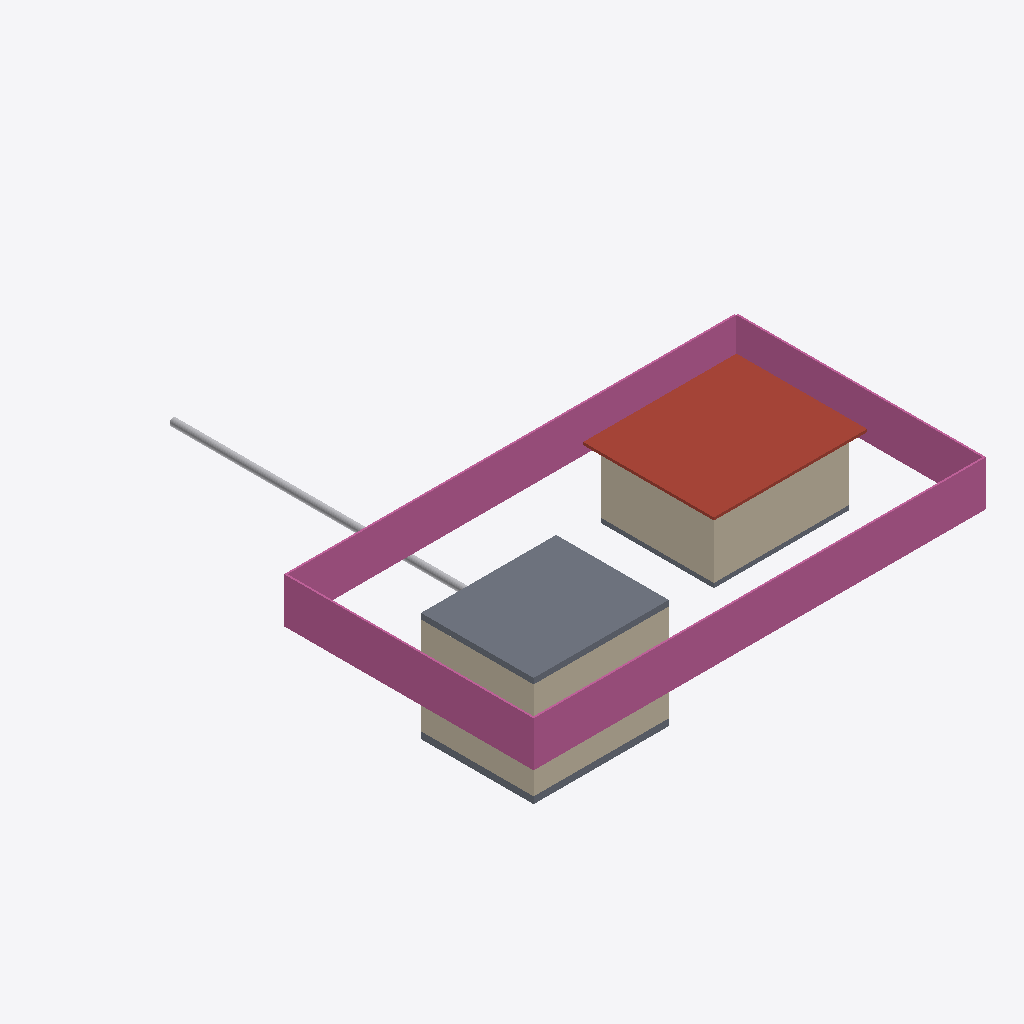
Isometric view of an IFC building model (IFC-SPF (STEP), schema IFC4, length unit metre), seen from the south-west, elements coloured by IFC class: 3 slabs (grey), 2 walls (beige), 1 railing (pink), 1 roof (red-brown), 1 other element (light grey).
Extent 20.1 m × 22.0 m × 7.4 m (x, y, z). Elements (11): 4 IfcSlab, 2 IfcPump, 2 IfcWall, 1 IfcBuildingElementProxy, 1 IfcPipeSegment, 1 IfcRailing.

HEADER;
FILE_DESCRIPTION(('ViewDefinition[DesignTransferView]'),'2;1');
FILE_NAME('/dev/null','2026-11-17T21:56:35+01:00',(''),(''),'IfcOpenShell 0.9.0.post1','IfcOpenShell 0.9.0.post1','Nobody');
FILE_SCHEMA(('IFC4'));
ENDSEC;
DATA;
#1=IFCPROJECT('17T3RuhSX8MxkyiCwhBiXq',$,'GIN²CO — Station de relevage DR-08 (ouvrage fictif)',$,$,$,$,(#11),#6);
#13=IFCSITE('3DcMQDzZ993vRWYRhDtan4',$,'Site fictif — démonstration',$,$,$,$,$,$,$,$,$,$,$);
#291=IFCRAILING('0F_4v81pf0hgFGTrf7vfqx',$,'Clôture d''enceinte',$,'Clôture',#338,#326,'DR-08-CL1',.USERDEFINED.);
#246=IFCSLAB('2wJB2qpXn5ch3Ull0YUqjC',$,'Local technique — toiture',$,$,#269,#260,'DR-08-LT1',.ROOF.);
#85=IFCSLAB('0CK1phnBT0puzi6HD6uSeb',$,'Dalle de couverture de la bâche',$,$,#105,#99,'DR-08-BD1',.FLOOR.);
#198=IFCWALL('1R03NFLZ59g8EKrRtzs2Z4',$,'Local technique — murs',$,$,#245,#233,'DR-08-LM1',.SOLIDWALL.);
#40=IFCWALL('3KMgLuqlv6u8JBXN4hirM8',$,'Bâche — voiles',$,$,#84,#75,'DR-08-BV1',.SOLIDWALL.);
#151=IFCPIPESEGMENT('3w4CB0OrHFNA_agXtTvoa5',$,'Conduite de refoulement Ø300',$,$,#176,#167,'DR-08-CR1',.RIGIDSEGMENT.);
#15=IFCSLAB('29kldNWn518hUcaINxKQXe',$,'Bâche — radier',$,$,#39,#29,'DR-08-BR1',.BASESLAB.);
#177=IFCSLAB('1e9l1$oyz6rQcYXjAcySPJ',$,'Local technique — dallage',$,$,#197,#191,'DR-08-LD1',.FLOOR.);
ENDSEC;
